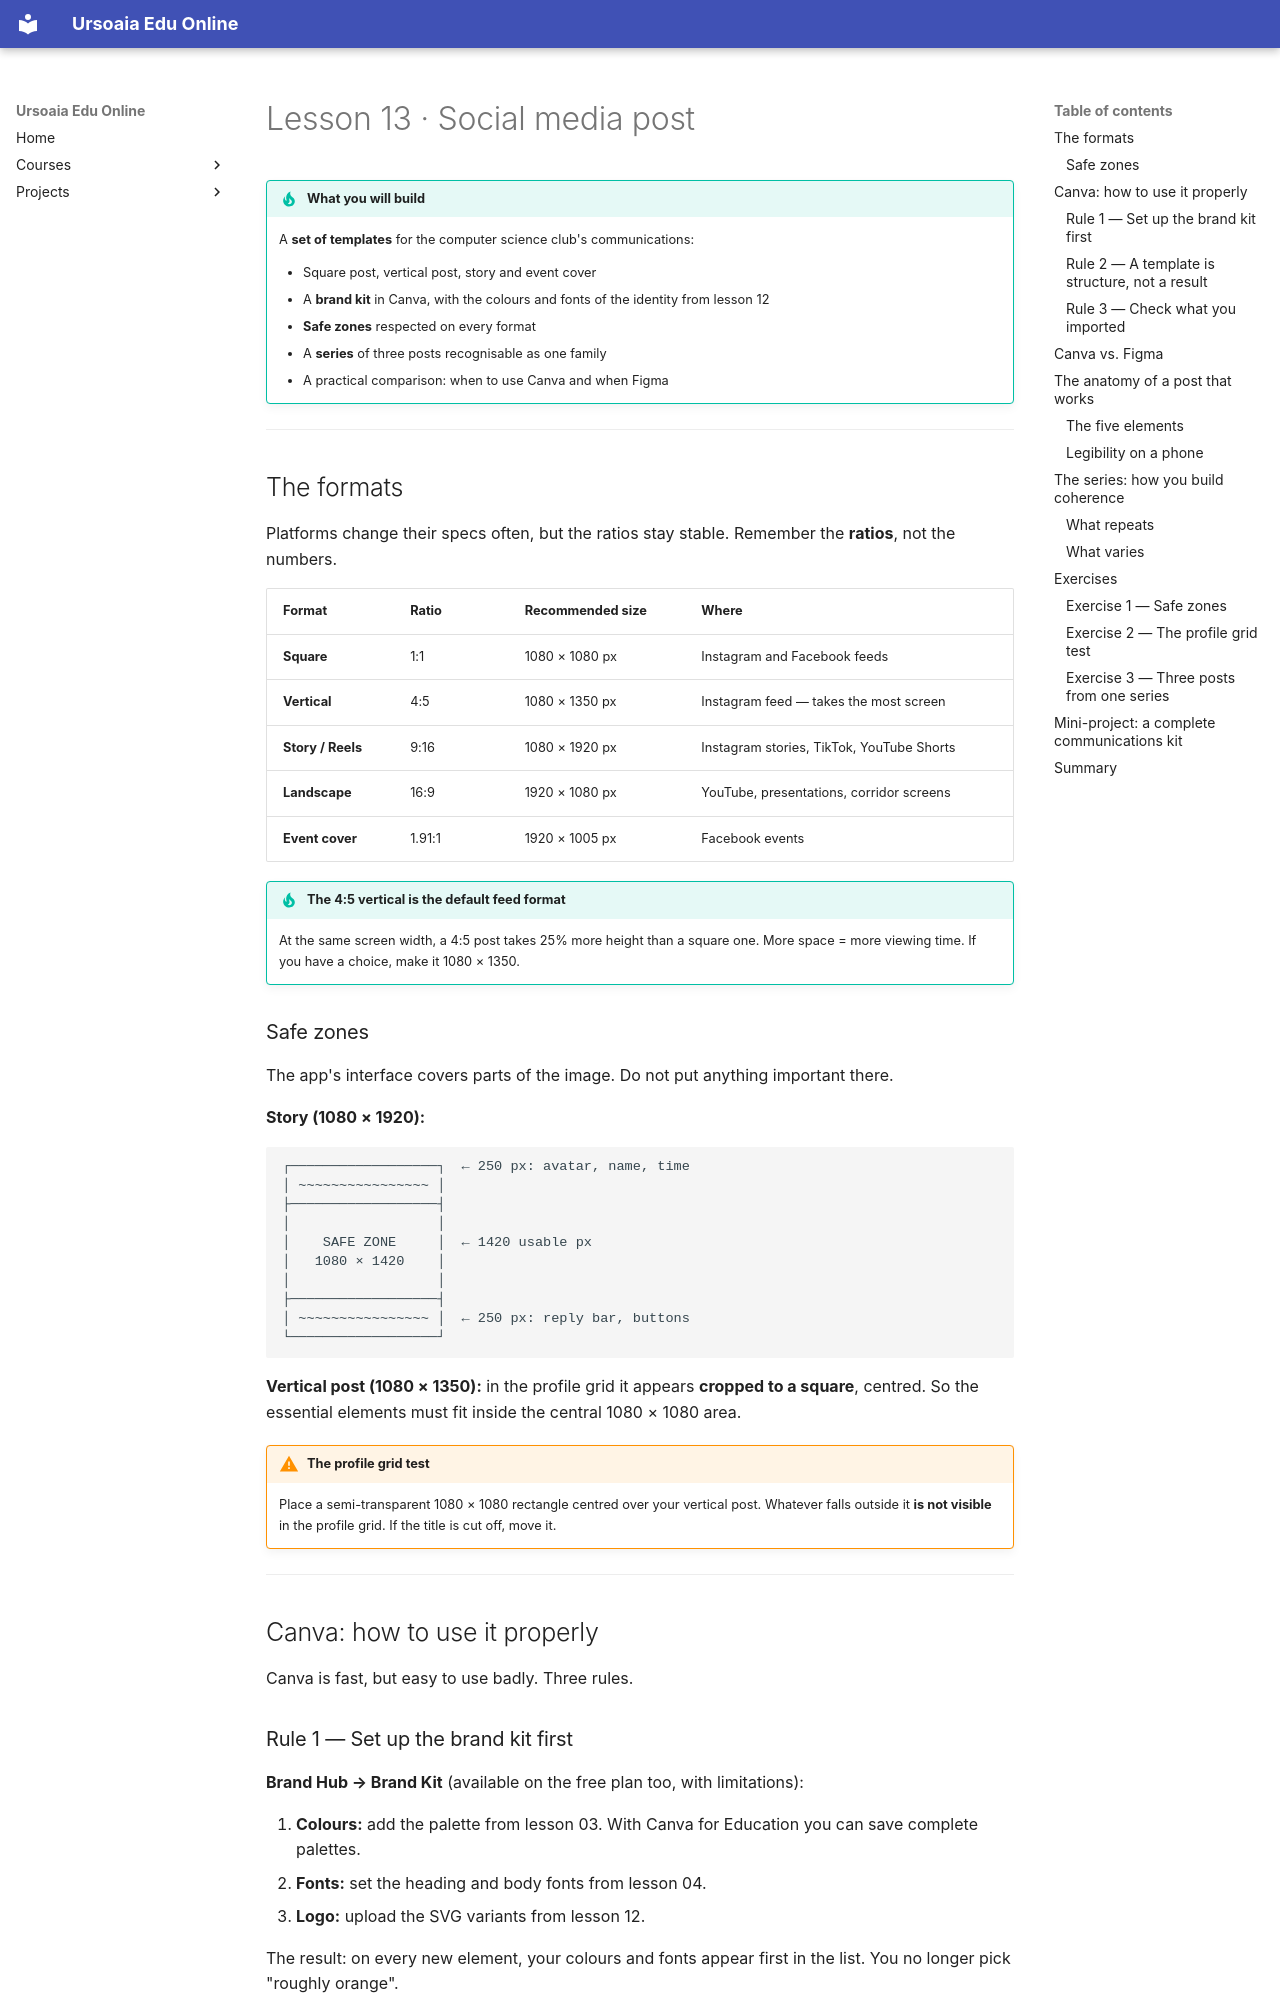

repository: ursoaia-edu/ursoaia-edu.online · page: courses/design-grafic/13-proiect-social-media.en/index.html · generator: mkdocs

---
lesson: 13
tags: [project, canva, social media, instagram, story, templates]
summary: Formats and safe zones for social media, how to use Canva properly and how to build a set of reusable templates.
---

# Lesson 13 · Social media post

!!! tip "What you will build"
    A **set of templates** for the computer science club's communications:

    - Square post, vertical post, story and event cover
    - A **brand kit** in Canva, with the colours and fonts of the identity from lesson 12
    - **Safe zones** respected on every format
    - A **series** of three posts recognisable as one family
    - A practical comparison: when to use Canva and when Figma

---

## The formats

Platforms change their specs often, but the ratios stay stable. Remember the **ratios**, not the numbers.

| Format | Ratio | Recommended size | Where |
|--------|-------|------------------|-------|
| **Square** | 1:1 | 1080 × 1080 px | Instagram and Facebook feeds |
| **Vertical** | 4:5 | 1080 × 1350 px | Instagram feed — takes the most screen |
| **Story / Reels** | 9:16 | 1080 × 1920 px | Instagram stories, TikTok, YouTube Shorts |
| **Landscape** | 16:9 | 1920 × 1080 px | YouTube, presentations, corridor screens |
| **Event cover** | 1.91:1 | 1920 × 1005 px | Facebook events |

!!! tip "The 4:5 vertical is the default feed format"
    At the same screen width, a 4:5 post takes 25% more height than a square one. More space = more viewing time. If you have a choice, make it 1080 × 1350.

### Safe zones

The app's interface covers parts of the image. Do not put anything important there.

**Story (1080 × 1920):**

```
┌──────────────────┐  ← 250 px: avatar, name, time
│ ~~~~~~~~~~~~~~~~ │
├──────────────────┤
│                  │
│    SAFE ZONE     │  ← 1420 usable px
│   1080 × 1420    │
│                  │
├──────────────────┤
│ ~~~~~~~~~~~~~~~~ │  ← 250 px: reply bar, buttons
└──────────────────┘
```

**Vertical post (1080 × 1350):** in the profile grid it appears **cropped to a square**, centred. So the essential elements must fit inside the central 1080 × 1080 area.

!!! warning "The profile grid test"
    Place a semi-transparent 1080 × 1080 rectangle centred over your vertical post. Whatever falls outside it **is not visible** in the profile grid. If the title is cut off, move it.

---

## Canva: how to use it properly

Canva is fast, but easy to use badly. Three rules.
